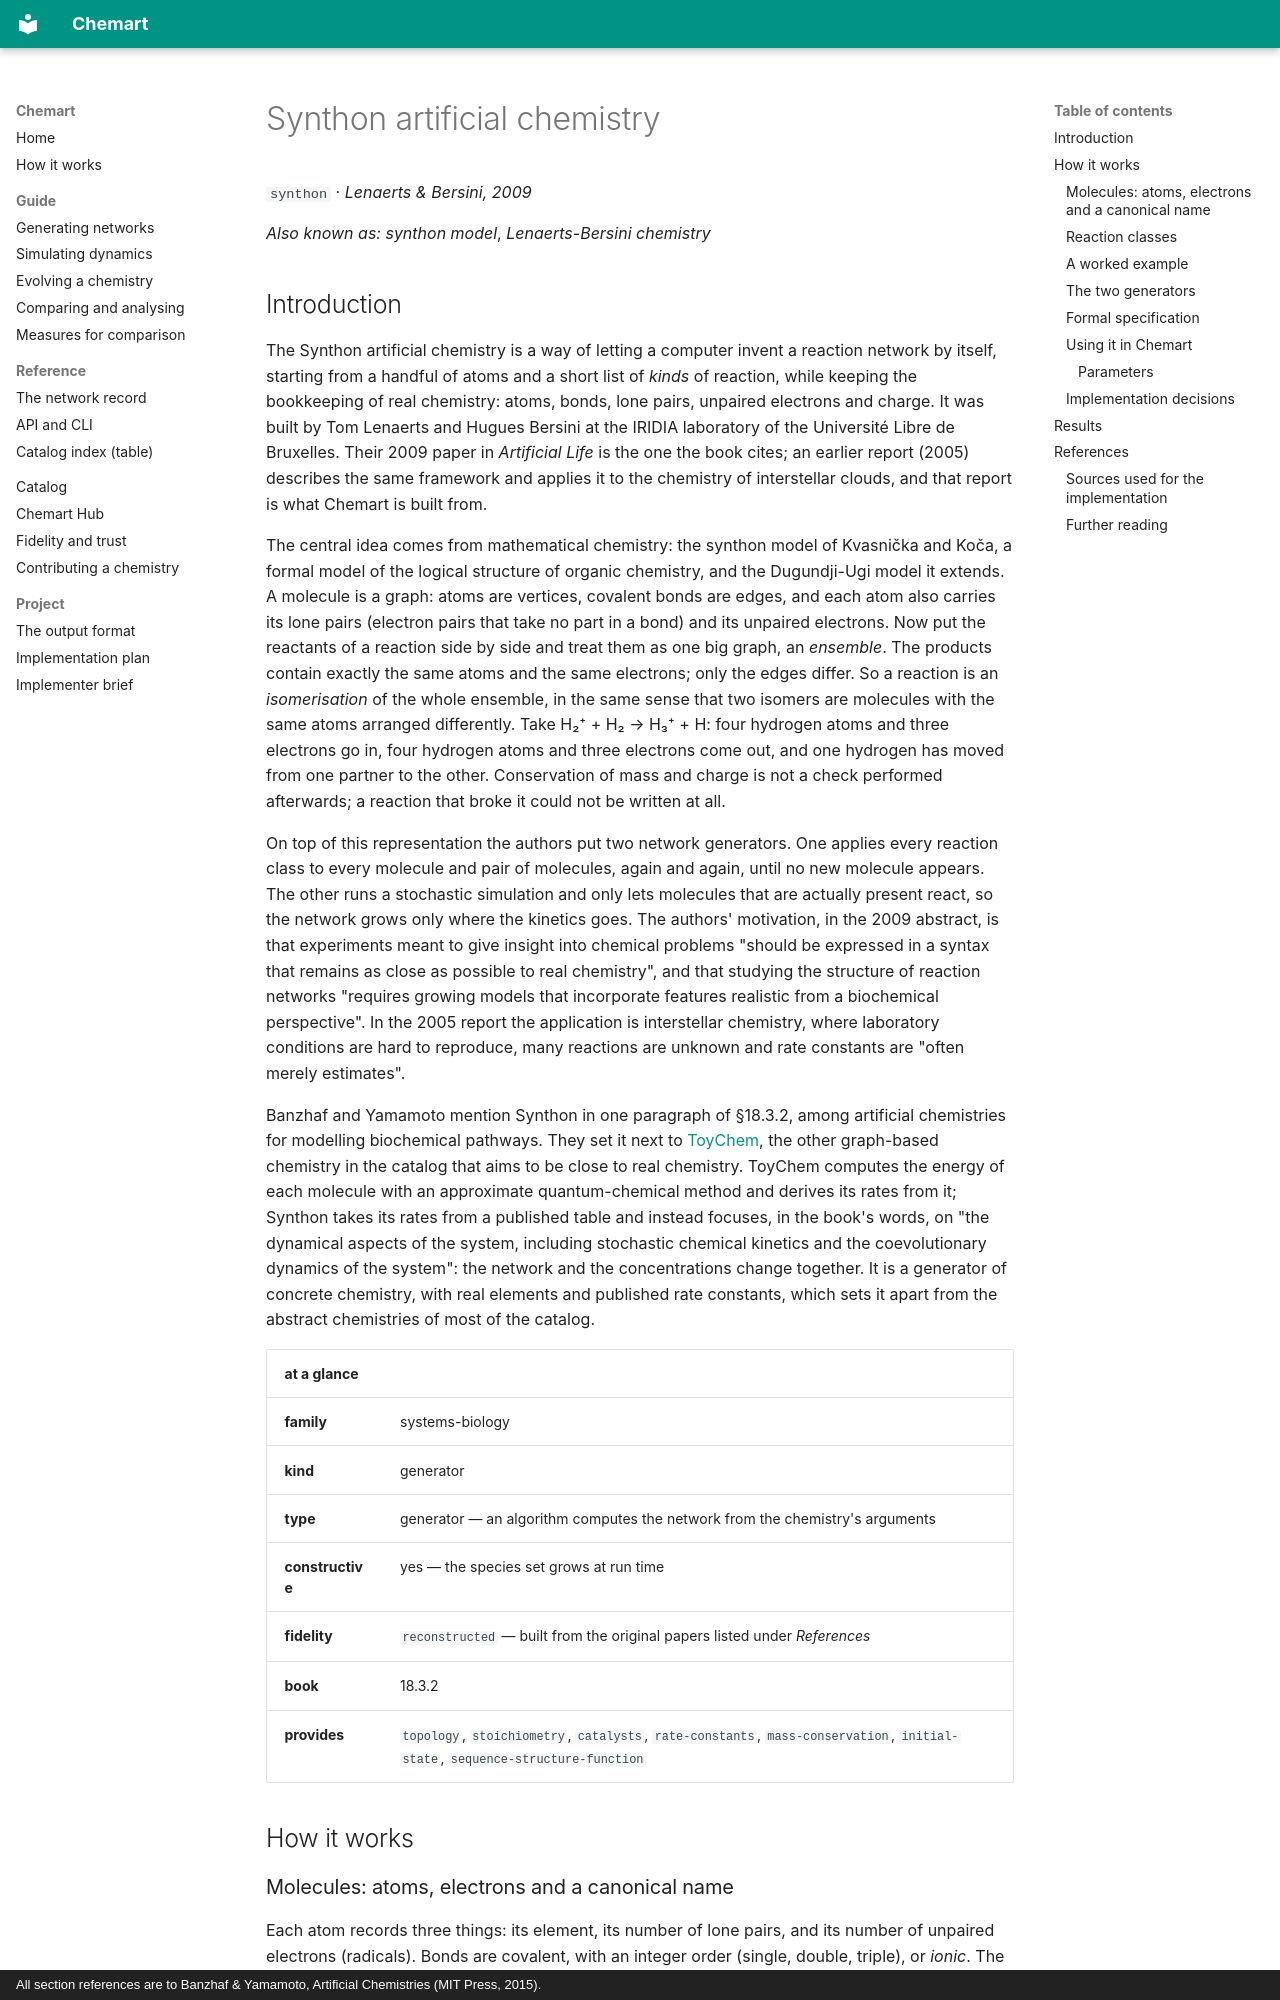

repository: MarcoTuc/Chemart · page: catalog/synthon/index.html · generator: mkdocs · copyright: All section references are to Banzhaf & Yamamoto, Artificial Chemistries (MIT Press, 2015).

<!-- Generated by tools/gen_catalog_pages.py from catalog/chemistries/synthon.yaml and catalog/explainers/synthon.md. Edit those, not this file. -->

# Synthon artificial chemistry

`synthon` · *Lenaerts & Bersini, 2009*

*Also known as:* *synthon model*, *Lenaerts-Bersini chemistry*

## Introduction

The Synthon artificial chemistry is a way of letting a computer invent a
reaction network by itself, starting from a handful of atoms and a short list
of *kinds* of reaction, while keeping the bookkeeping of real chemistry:
atoms, bonds, lone pairs, unpaired electrons and charge. It was built by Tom
Lenaerts and Hugues Bersini at the IRIDIA laboratory of the Université Libre
de Bruxelles. Their 2009 paper in *Artificial Life* is the one the book cites;
an earlier report
(2005) describes the same framework and applies it to the chemistry of
interstellar clouds, and that report is what Chemart is built from.

The central idea comes from mathematical chemistry: the synthon model of
Kvasnička and Koča, a formal model of the logical structure of organic
chemistry, and the Dugundji-Ugi model it extends. A molecule is a graph:
atoms are vertices, covalent bonds are edges, and each atom also carries its
lone pairs (electron pairs that take no part in a bond) and its unpaired
electrons. Now put the reactants of a reaction side by side and treat them as
one big graph, an *ensemble*. The products contain exactly the same atoms and
the same electrons; only the edges differ. So a reaction is an
*isomerisation* of the whole ensemble, in the same sense that two isomers are
molecules with the same atoms arranged differently. Take H₂⁺ + H₂ → H₃⁺ + H:
four hydrogen atoms and three electrons go in, four hydrogen atoms and three
electrons come out, and one hydrogen has moved from one partner to the other.
Conservation of mass and charge is not a check performed afterwards; a
reaction that broke it could not be written at all.

On top of this representation the authors put two network generators. One
applies every reaction class to every molecule and pair of molecules, again
and again, until no new molecule appears. The other runs a stochastic
simulation and only lets molecules that are actually present react, so the
network grows only where the kinetics goes. The authors' motivation, in the
2009 abstract, is that experiments meant to give insight into chemical
problems "should be expressed in a syntax that remains as close as possible to
real chemistry", and that studying the structure of reaction networks
"requires growing models that incorporate features realistic from a
biochemical perspective". In the 2005 report the application is interstellar
chemistry, where laboratory conditions are hard to reproduce, many reactions
are unknown and rate constants are "often merely estimates".

Banzhaf and Yamamoto mention Synthon in one paragraph of §18.3.2, among
artificial chemistries for modelling biochemical pathways. They set it next to
[ToyChem](toychem.md), the other graph-based chemistry in the catalog that
aims to be close to real chemistry. ToyChem computes the energy of each
molecule with an approximate quantum-chemical method and derives its rates
from it; Synthon takes its rates from a published table and instead
focuses, in the book's words, on "the dynamical aspects of the system, including stochastic chemical kinetics and the
coevolutionary dynamics of the system": the network and the concentrations
change together. It is a generator of concrete chemistry, with real elements
and published rate constants, which sets it apart from the abstract chemistries
of most of the catalog.

| at a glance | |
|---|---|
| **family** | systems-biology |
| **kind** | generator |
| **type** | generator — an algorithm computes the network from the chemistry's arguments |
| **constructive** | yes — the species set grows at run time |
| **fidelity** | `reconstructed` — built from the original papers listed under *References* |
| **book** | 18.3.2 |
| **provides** | `topology`, `stoichiometry`, `catalysts`, `rate-constants`, `mass-conservation`, `initial-state`, `sequence-structure-function` |

## How it works
